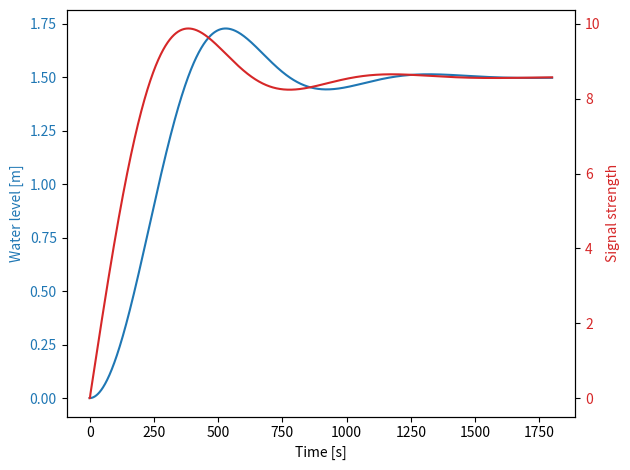

Write the Python code that produced this figure.
import math, time, csv, json
from pathlib import Path
import matplotlib

# matplotlib.use('Agg')
import matplotlib.pyplot as plt

PLOT_FOLDER = Path("plots")
DATA_FOLDER = Path("data")

TANK_AREA = 2  # m2
TANK_HEIGHT = 10  # m
OUTFLOW_COEF = 0.035  # m5/2
INFLOW_RATE = 0.05  # m3/s
SAMPLING_PERIOD = 1  # s

SIMULATION_TIME = 30 * 60  # s

TARGET_LEVEL = 1.5  # m

SIGNAL_AMPLIFICATION = 0.015
DOUBLING_TIME = 0.5  # s 0.5 to 2
LEAD_TIME = 0.25  # s

CONTROL_SIGNAL_MAX = 10


def simulate_watertank(tank_area, tank_height, outflow_coef, max_inflow_rate,
                       sampling_period,  simulation_time,
                       signal_amplification, control_signal_max, target_level, doubling_time, lead_time):
    time_elapsed = 0  # s
    current_height = 0  # m
    difference = 0  # m
    control_signal = 0

    time_samples = [time_elapsed]
    water_heights = [current_height]
    level_differences = [difference]
    signals = [control_signal]

    while time_elapsed < simulation_time:
        difference = target_level - current_height

        control_signal = signal_amplification * \
                         (level_differences[-1]
                          + (sampling_period / doubling_time) * sum(level_differences)
                          + (lead_time / sampling_period) * (level_differences[-1] - difference)
                          )

        control_signal = min(max(control_signal, 0), control_signal_max)

        #  a + (b - a) * t.
        inflow_rate = max_inflow_rate * (control_signal / control_signal_max)

        current_height = (1 / tank_area) * (
                -outflow_coef * math.sqrt(water_heights[-1]) + inflow_rate) * sampling_period + water_heights[-1]

        current_height = min(max(current_height, 0), tank_height)

        time_elapsed += sampling_period

        water_heights.append(current_height)
        time_samples.append(time_elapsed)
        level_differences.append(difference)
        signals.append(control_signal)

    result = {"water_heights": water_heights, "time_samples": time_samples, "signals" : signals}
    return result


def plot_save_water_levels(data, save_plot, plot_folder, data_folder):
    fig, ax1 = plt.subplots()


    color = 'tab:blue'
    ax1.set_ylabel("Water level [m]", color=color)
    ax1.set_xlabel("Time [s]")

    ax1.plot(data["time_samples"], data["water_heights"], color=color)
    ax1.tick_params(axis='y', labelcolor=color)

    ax2 = ax1.twinx()  # instantiate a second axes that shares the same x-axis

    color = 'tab:red'
    ax2.set_ylabel("Signal strength", color=color)
    ax2.plot(data["time_samples"], data["signals"], color=color)
    ax2.tick_params(axis='y', labelcolor=color)

    fig.tight_layout()  # otherwise the right y-label is slightly clipped

    if save_plot:

        timestamp = round(time.time())

        plot_filename = f"plot-{timestamp}.png"
        fig.savefig(plot_folder / plot_filename)

        data_filename = f"water_levels-{timestamp}.json"
        with open(data_folder / data_filename, 'w') as fp:
            json.dump(data, fp)

        return plot_filename
    else:
        plt.show()


if __name__ == '__main__':
    results = simulate_watertank(TANK_AREA, TANK_HEIGHT, OUTFLOW_COEF, INFLOW_RATE,
                                 SAMPLING_PERIOD, SIMULATION_TIME,
                                 SIGNAL_AMPLIFICATION, CONTROL_SIGNAL_MAX, TARGET_LEVEL, DOUBLING_TIME, LEAD_TIME)

    plot_save_water_levels(results, False, PLOT_FOLDER, DATA_FOLDER)
